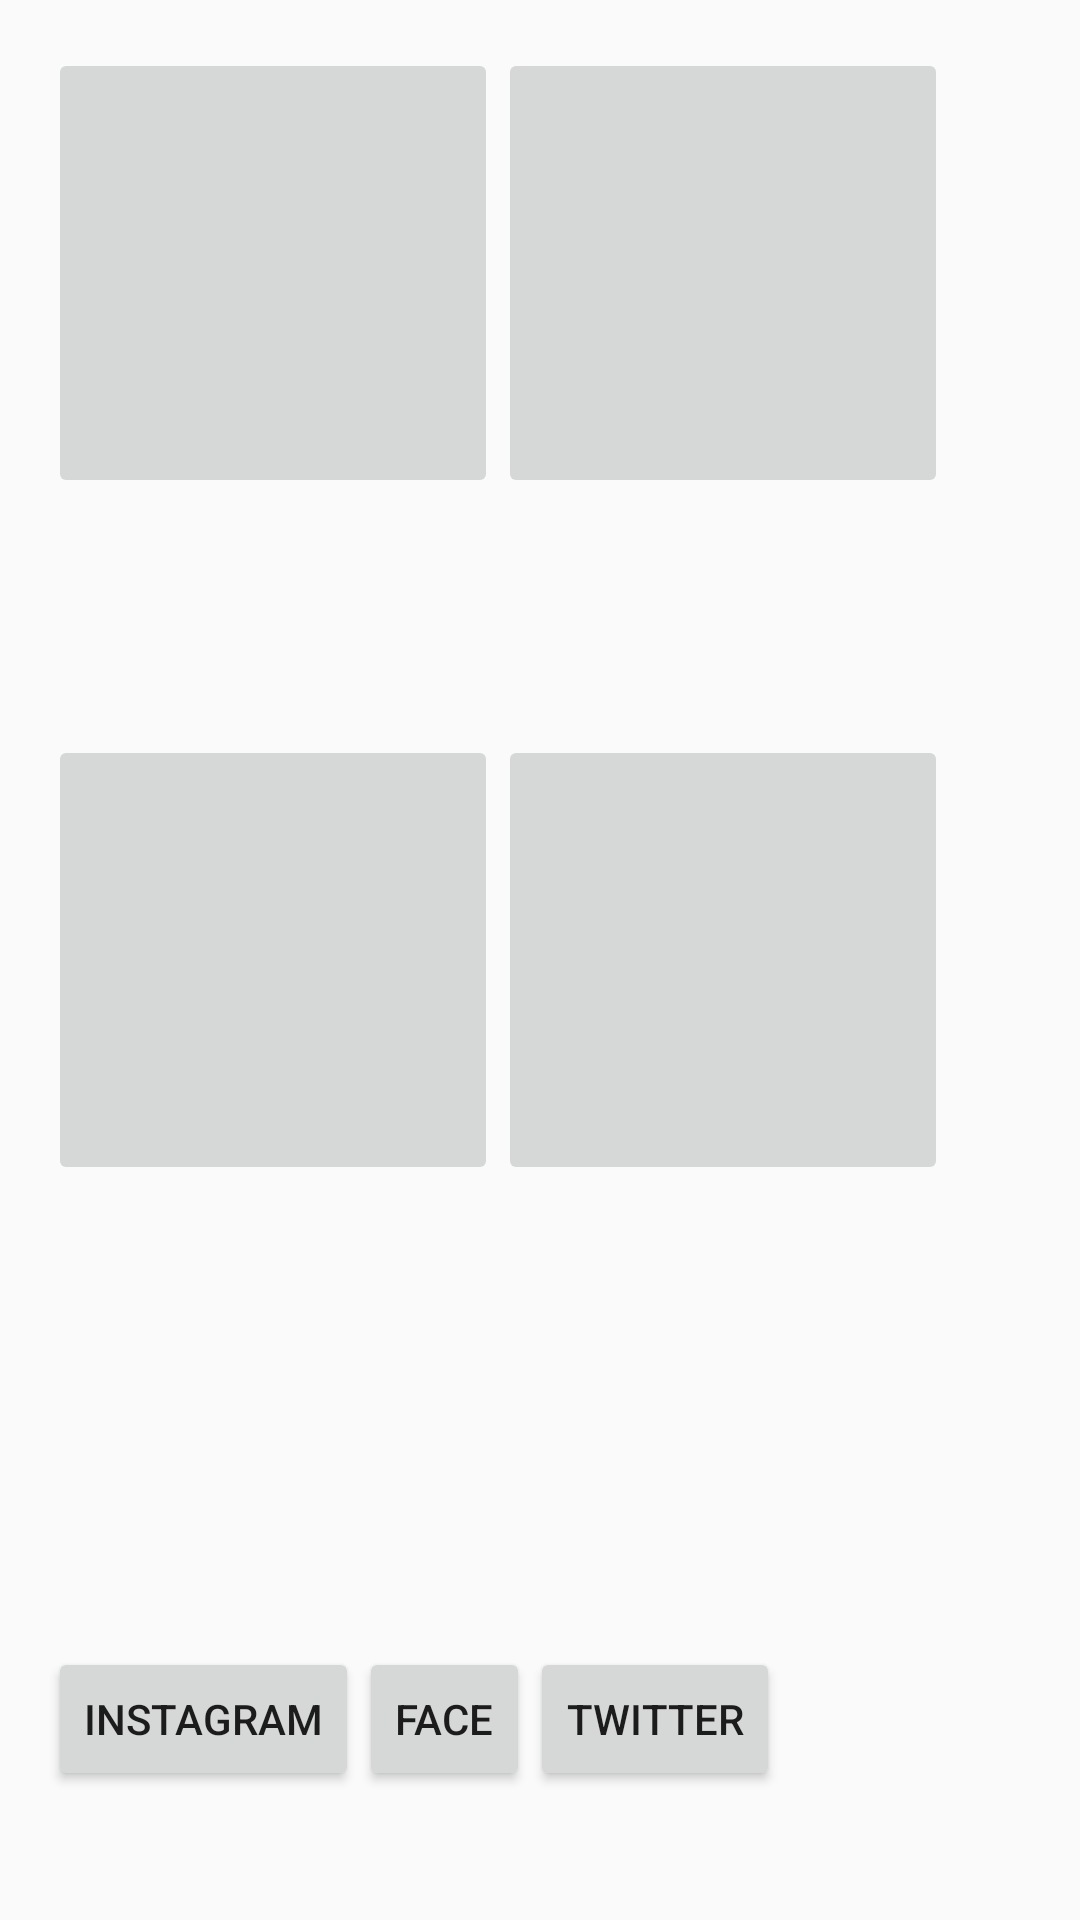

Reconstruct the res/layout file that produces this screen, plus the resources it refers to.
<!-- AndroidManifest.xml: activity theme AppTheme -->
<!-- res/layout/activity_main.xml -->
<?xml version="1.0" encoding="utf-8"?>
<RelativeLayout xmlns:android="http://schemas.android.com/apk/res/android"
    xmlns:tools="http://schemas.android.com/tools"
    android:layout_width="match_parent"
    android:layout_height="match_parent"
    android:paddingBottom="@dimen/activity_vertical_margin"
    android:paddingLeft="@dimen/activity_horizontal_margin"
    android:paddingRight="@dimen/activity_horizontal_margin"
    android:paddingTop="@dimen/activity_vertical_margin"
    tools:context="com.vesti.fonis.example.MainActivity">

    <ImageButton
        android:layout_width="150dip"
        android:layout_height="150dip"
        android:id="@+id/ibtnVesti" />

    <ImageButton
        android:layout_width="150dip"
        android:layout_height="150dip"
        android:id="@+id/ibtnONama"
        android:layout_alignTop="@+id/ibtnVesti"
        android:layout_toEndOf="@+id/ibtnVesti" />

    <ImageButton
        android:layout_width="150dip"
        android:layout_height="150dip"
        android:id="@+id/ibtnProjekti"
        android:layout_centerVertical="true"
        android:layout_toStartOf="@+id/ibtnONama" />

    <ImageButton
        android:layout_width="150dip"
        android:layout_height="150dip"
        android:id="@+id/ibtnMSDNAA"
        android:layout_alignTop="@+id/ibtnProjekti"
        android:layout_toEndOf="@+id/ibtnProjekti" />

    <Button
        style="?android:attr/buttonStyleSmall"
        android:layout_width="wrap_content"
        android:layout_height="wrap_content"
        android:text="face"
        android:id="@+id/btnFace"
        android:layout_marginBottom="27dp"
        android:layout_alignParentBottom="true"
        android:layout_toEndOf="@+id/btnInstagram" />

    <Button
        style="?android:attr/buttonStyleSmall"
        android:layout_width="wrap_content"
        android:layout_height="wrap_content"
        android:text="Instagram"
        android:id="@+id/btnInstagram"
        android:layout_alignBaseline="@+id/btnFace"
        android:layout_alignBottom="@+id/btnFace" />

    <Button
        style="?android:attr/buttonStyleSmall"
        android:layout_width="wrap_content"
        android:layout_height="wrap_content"
        android:text="twitter"
        android:id="@+id/btnTwitter"
        android:layout_alignTop="@+id/btnFace"
        android:layout_toEndOf="@+id/btnFace" />

</RelativeLayout>
<!-- resources referenced by this layout -->
<resources>
  <dimen name="activity_horizontal_margin">16dp</dimen>
  <dimen name="activity_vertical_margin">16dp</dimen>
  <style name="AppTheme" parent="Theme.AppCompat.Light.DarkActionBar">
          
          <item name="colorPrimary">@color/colorPrimary</item>
          <item name="colorPrimaryDark">@color/colorPrimaryDark</item>
          <item name="colorAccent">@color/colorAccent</item>
  
  
          
          <item name="actionBarStyle">@style/MyActionBar</item>
          <item name="colorControlNormal">@color/bg_transparent</item>
  
      </style>
  <color name="colorPrimary">#141516</color>
  <color name="colorPrimaryDark">#080808</color>
  <color name="colorAccent">#faa61a</color>
  <style name="MyActionBar" parent="@style/Widget.AppCompat.Light.ActionBar.Solid">
          
          <item name="android:background" tools:ignore="NewApi">@color/colorPrimaryDark</item>
          <item name="background">@color/colorPrimaryDark</item>
      </style>
  <color name="bg_transparent">#00141515</color>
</resources>
